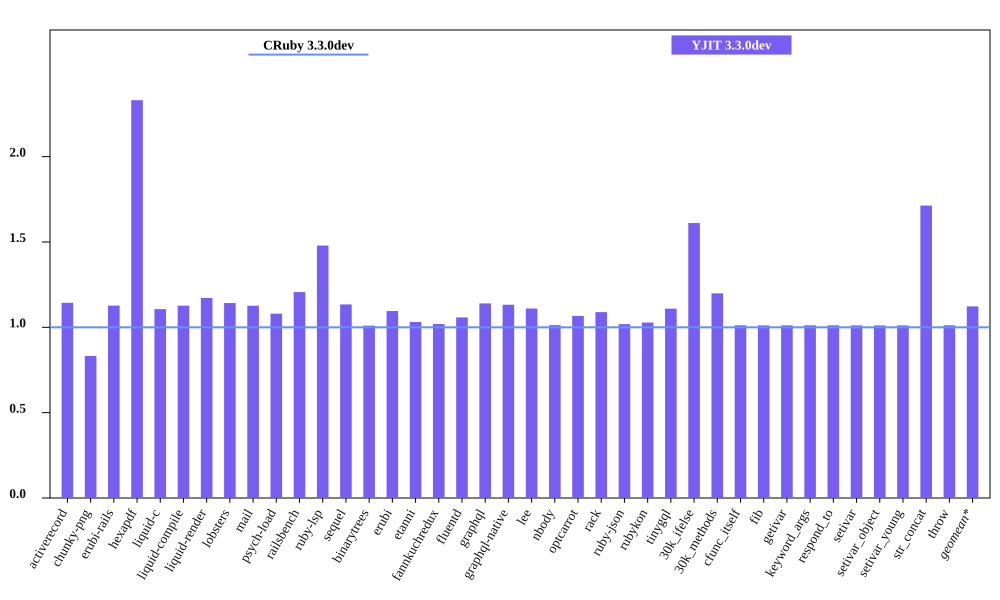

The data file committed next to this chart (first rows):
bench, CRuby 3.3.0dev mem (MiB), YJIT 3.3.0dev mem (MiB), Inline Code, Outlined Code, YJIT Mem overhead
activerecord, 41.32, 47.25, 2, 1
chunky-png, 47.1, 39.19, 1, 1
erubi-rails, 83.94, 94.61, 3, 3
hexapdf, 126.6, 295, 3, 2
liquid-c, 28.92, 32.0, 1, 1
liquid-compile, 23.6, 26.59, 1, 1
liquid-render, 26.36, 30.89, 1, 1
lobsters, 274.7, 313.8, 12, 10
mail, 43.91, 49.47, 2, 1
psych-load, 26.89, 29.04, 1, 1
railsbench, 83.96, 101.3, 4, 4
ruby-lsp, 86.57, 128, 9, 8
sequel, 29.14, 33.05, 1, 1
binarytrees, 17.56, 17.74, 1, 1
erubi, 21.08, 23.09, 1, 1
etanni, 14.93, 15.39, 1, 1
fannkuchredux, 11.99, 12.22, 1, 1
fluentd, 613.4, 648.9, 1, 1
graphql, 30.1, 34.31, 1, 1
graphql-native, 28.05, 31.77, 1, 1
lee, 23.75, 26.36, 1, 1
nbody, 12, 12.15, 1, 1
optcarrot, 56.37, 60.13, 1, 1
rack, 21.39, 23.29, 1, 1
ruby-json, 12.57, 12.81, 1, 1
rubykon, 38.91, 39.99, 1, 1
tinygql, 19.64, 21.79, 1, 1
30k_ifelse, 54.98, 88.56, 8, 7
30k_methods, 43.15, 51.73, 3, 3
cfunc_itself, 11.96, 12.11, 1, 1
fib, 11.96, 12.1, 1, 1
getivar, 11.96, 12.1, 1, 1
keyword_args, 11.96, 12.11, 1, 1
respond_to, 11.96, 12.11, 1, 1
setivar, 11.96, 12.1, 1, 1
setivar_object, 11.96, 12.1, 1, 1
setivar_young, 11.97, 12.1, 1, 1
str_concat, 38.12, 65.32, 1, 1
throw, 11.96, 12.11, 1, 1
